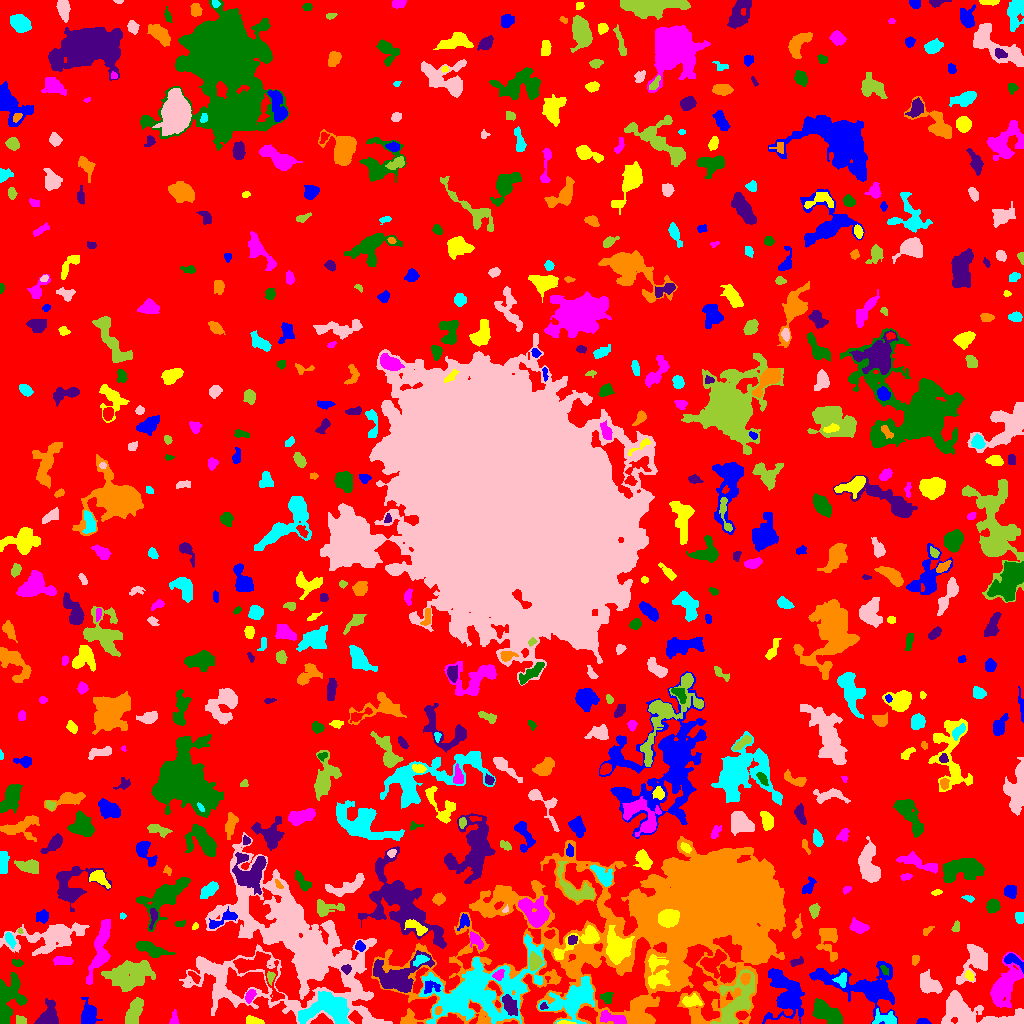

The file beside this chart, header and first rows:
ID, X, Y, A, B, theta, total_flux, mu_max, mu_median, mu_mean, R_fwhm, R_e, R10, R90, x_start, x_end, y_start, y_end, area, greylevel
0, 512.9, 489.3, 306.9, 293.4, 0.6862, 963450, 10.0, 1.0, 1.289, 59.15, 212.8, 81.05, 356.5, 0, 1023, 0, 1023, 747283, 1.289
1, 922.8, 1.534, 3.295, 1.302, -0.02836, 88.0, 2.0, 1.0, 1.205, 4.334, 2.585, 1.128, 3.989, 916, 931, 0, 5, 73, 5.205
2, 564.4, 0.8609, 3.582, 0.9108, -0.03941, 151.0, 8.0, 2.0, 2.649, 2.326, 2.034, 0.5642, 3.385, 557, 576, 0, 3, 57, 10.65
3, 173.8, 2.847, 2.912, 1.942, 1.241, 124.0, 4.0, 1.0, 1.292, 3.478, 2.523, 0.9772, 4.068, 169, 179, 0, 14, 96, 5.292
4, 824.4, 12.72, 7.676, 3.95, -0.5274, 1917, 14.0, 4.0, 4.417, 5.499, 5.917, 2.185, 9.739, 812, 842, 0, 25, 434, 8.417
5, 48.27, 6.161, 6.069, 4.274, 1.139, 1275, 10.0, 3.0, 3.561, 6.129, 5.171, 2.034, 8.575, 34, 58, 0, 25, 358, 7.561
6, 636.5, 12.77, 11.78, 7.419, 0.381, 1907, 8.0, 3.0, 3.163, 8.538, 7.464, 2.821, 11.9, 598, 655, 0, 27, 603, 8.163
7, 886, 3.78, 6.713, 3.029, -0.09597, 419.0, 6.0, 1.0, 1.846, 4.478, 4.029, 1.493, 6.84, 872, 896, 0, 15, 227, 6.846
8, 1002, 2.349, 11.83, 2.119, 0.08294, 1791, 16.0, 5.0, 5.686, 5.698, 5.171, 1.954, 8.311, 980, 1023, 0, 13, 315, 11.69
9, 20.19, 3.105, 2.904, 2.151, -0.1959, 133.0, 2.0, 2.0, 1.547, 5.202, 3.241, 1.382, 4.754, 16, 26, 0, 8, 86, 5.547
10, 783, 1.795, 8.899, 1.563, 0.04574, 327.0, 4.0, 2.0, 1.521, 5.89, 4.107, 1.596, 6.408, 765, 799, 0, 14, 215, 8.521
11, 862.8, 37.56, 23.43, 9.091, -0.2273, 4445, 9.0, 3.0, 3.063, 10.28, 11.24, 4.334, 18.16, 809, 897, 0, 62, 1451, 6.063
12, 253.6, 2.349, 4.179, 1.732, -0.1955, 502.0, 9.0, 4.0, 4.048, 4.406, 3.385, 1.382, 5.046, 246, 264, 0, 8, 124, 9.048
13, 613.9, 4.736, 7.506, 2.415, -0.2682, 938.0, 9.0, 4.0, 3.908, 5.232, 4.583, 1.784, 7.378, 600, 626, 0, 13, 240, 11.91
14, 834.9, 3.121, 2.445, 1.447, 1.146, 99.0, 3.0, 2.0, 1.707, 3.432, 2.326, 0.9772, 3.478, 831, 838, 0, 8, 58, 11.71
15, 509.2, 18.75, 5.663, 2.769, -1.06, 687.0, 7.0, 2.0, 2.851, 4.918, 4.787, 1.871, 7.674, 502, 517, 8, 29, 241, 10.85
16, 438, 12.55, 2.013, 1.548, 1.415, 119.0, 6.0, 2.0, 2.052, 2.394, 2.034, 0.5642, 3.523, 435, 442, 9, 17, 58, 13.05
17, 572.8, 23.84, 13.3, 7.73, 0.5054, 3946, 9.0, 3.0, 3.776, 10.4, 10.28, 4.029, 16.32, 538, 594, 0, 47, 1045, 7.776
18, 961.2, 13.36, 13.23, 8.109, -0.2066, 3630, 11.0, 3.0, 4.111, 8.538, 8.74, 3.385, 14.49, 941, 1023, 0, 33, 883, 7.111
19, 134.3, 12.7, 7.114, 3.124, 1.158, 965.0, 7.0, 3.0, 2.757, 5.585, 5.863, 2.257, 9.132, 125, 143, 0, 26, 350, 5.757
20, 923.2, 19.54, 2.004, 1.483, -0.2773, 68.0, 3.0, 1.0, 1.388, 2.523, 2.111, 0.7979, 3.432, 918, 927, 16, 23, 49, 6.388
21, 88.76, 9.716, 5.428, 3.74, 1.475, 1002, 9.0, 3.0, 3.141, 4.618, 5.078, 1.871, 8.444, 81, 102, 0, 26, 319, 6.141
22, 691.9, 22.5, 4.494, 2.238, -0.06903, 212.0, 3.0, 1.0, 1.134, 4.406, 3.827, 1.493, 6.077, 682, 702, 17, 30, 187, 7.134
23, 249.8, 27.29, 3.687, 1.997, 1.106, 241.0, 4.0, 2.0, 2.114, 5.015, 3.432, 1.382, 5.262, 245, 256, 20, 34, 114, 8.114
24, 606.6, 25.5, 2.824, 2.123, -0.7224, 159.0, 4.0, 1.0, 1.336, 3.949, 2.985, 1.128, 4.787, 600, 613, 20, 31, 119, 6.336
25, 542.9, 17.03, 1.698, 1.36, 0.4859, 92.0, 6.0, 2.0, 1.917, 2.111, 1.784, 0.5642, 3.038, 540, 548, 14, 21, 48, 9.917
26, 696.6, 112.9, 58.2, 23.93, 0.2164, 344467, 161.0, 5.0, 14.23, 15.18, 27.02, 8.885, 61.46, 371, 785, 0, 187, 24200, 16.23
27, 327.3, 13.87, 13.36, 7.937, -0.0283, 4639, 11.0, 5.0, 4.847, 10.72, 9.918, 3.827, 15.15, 298, 349, 0, 32, 957, 12.85
28, 218.3, 32.46, 1.778, 1.465, 0.718, 65.0, 3.0, 1.0, 1.204, 2.523, 2.034, 0.7979, 3.192, 215, 223, 29, 37, 54, 10.2
29, 736.2, 21.37, 15.04, 6.757, 1.098, 3052, 10.0, 3.0, 3.317, 8.137, 9.08, 3.241, 14.74, 710, 754, 0, 54, 920, 8.317
30, 258.5, 55.32, 14.99, 8.391, -0.774, 2240, 11.0, 3.0, 3.137, 4.918, 7.999, 2.764, 12.91, 233, 284, 22, 72, 714, 9.137
31, 430.4, 36.19, 4.395, 3.187, 0.1519, 251.0, 4.0, 2.0, 1.651, 5.109, 3.989, 1.493, 6.155, 424, 440, 30, 43, 152, 9.651
32, 656.6, 50.68, 9.249, 5.395, -1.531, 1687, 9.0, 4.0, 3.597, 5.528, 7.136, 2.646, 10.91, 648, 670, 35, 69, 469, 10.6
33, 1005, 38.39, 12.87, 5.422, 1.141, 2154, 6.0, 2.0, 2.552, 10.79, 8.649, 3.338, 13.96, 990, 1023, 16, 72, 844, 5.552
34, 7.69, 23.92, 11.78, 6.026, 1.31, 2368, 9.0, 3.0, 3.248, 7.527, 8.137, 3.141, 12.98, 0, 27, 0, 51, 729, 6.248
35, 397.6, 46.35, 13.62, 8.669, 0.2207, 3524, 10.0, 3.0, 3.629, 9.08, 8.867, 3.432, 15.02, 373, 434, 31, 73, 971, 8.629
36, 680.1, 45.69, 2.204, 2.028, 1.4, 218.0, 7.0, 2.0, 2.986, 2.764, 2.459, 0.9772, 4.146, 676, 685, 41, 51, 73, 11.99
37, 841.4, 43.57, 3.464, 2.993, 1.317, 274.0, 3.0, 2.0, 2.092, 5.557, 3.785, 1.693, 5.698, 832, 846, 36, 51, 131, 8.092
38, 930, 38.6, 6.14, 3.747, -0.5742, 1115, 8.0, 3.0, 3.195, 6.794, 5.557, 2.185, 8.795, 920, 942, 30, 54, 349, 7.195
39, 129.8, 48.93, 11.15, 6.51, 0.2525, 2905, 8.0, 3.0, 2.885, 10.73, 9.821, 3.785, 15.25, 101, 155, 32, 63, 1007, 5.885
40, 194.6, 46.48, 3.726, 1.706, -0.7976, 177.0, 4.0, 2.0, 1.903, 4.334, 3.038, 1.128, 4.72, 188, 200, 40, 52, 93, 7.903
41, 784.9, 29.27, 13.48, 8.329, -1.281, 3772, 12.0, 3.0, 3.575, 7.269, 9.869, 3.478, 16.09, 762, 804, 0, 55, 1055, 6.575
42, 969.3, 47.74, 2.701, 1.735, -0.9901, 128.0, 4.0, 2.0, 1.707, 3.656, 2.764, 0.9772, 4.334, 965, 973, 43, 53, 75, 7.707
43, 498.3, 48.54, 2.7, 1.917, 0.5796, 211.0, 5.0, 2.0, 2.11, 3.432, 2.877, 1.128, 4.478, 492, 504, 43, 54, 100, 11.11
44, 884.4, 53.88, 2.934, 1.569, -0.8875, 122.0, 3.0, 2.0, 1.877, 3.742, 2.706, 1.128, 4.029, 880, 888, 48, 58, 65, 8.877
45, 346, 54.47, 2.479, 1.783, 0.08479, 149.0, 6.0, 2.0, 1.84, 2.646, 2.585, 0.9772, 4.184, 341, 351, 49, 59, 81, 11.84
46, 745.2, 45.19, 2.832, 2.342, 1.214, 266.0, 5.0, 2.0, 2.509, 4.068, 3.338, 1.382, 5.046, 740, 750, 38, 50, 106, 11.51
47, 478.4, 34.11, 27.18, 13.85, 0.3249, 12395, 18.0, 3.0, 3.659, 8.849, 15.83, 5.171, 27.63, 419, 544, 0, 89, 3388, 8.659
48, 209.7, 56.15, 8.289, 1.973, -0.4258, 429.0, 5.0, 2.0, 2.093, 4.754, 4.26, 1.596, 6.956, 198, 223, 48, 65, 205, 8.093
49, 270.5, 46.68, 2.861, 1.631, 1.535, 148.0, 6.0, 2.0, 1.827, 2.821, 2.523, 0.7979, 4.107, 267, 275, 38, 52, 81, 11.83
50, 52.67, 47.55, 6.637, 2.682, -0.5209, 163.0, 3.0, 1.0, 1.347, 3.385, 3.432, 1.262, 5.698, 43, 66, 40, 54, 121, 4.347
51, 1013, 63.36, 5.388, 2.536, -0.4747, 377.0, 8.0, 2.0, 2.154, 3.478, 3.785, 1.382, 6.024, 1004, 1023, 50, 70, 175, 8.154
52, 618, 73.52, 6.779, 5.518, 1.306, 3855, 21.0, 4.0, 5.94, 5.997, 6.507, 2.459, 11.53, 606, 634, 59, 98, 649, 14.94
53, 62.39, 62.71, 5.062, 1.996, -0.06274, 476.0, 5.0, 3.0, 2.92, 5.47, 4.029, 1.693, 6.155, 53, 73, 58, 67, 163, 5.92
54, 17.6, 60.57, 2.724, 1.631, -0.1666, 168.0, 5.0, 2.0, 2.24, 3.038, 2.646, 0.9772, 4.107, 12, 23, 57, 64, 75, 6.24
55, 796.3, 61.25, 3.593, 1.68, 0.3348, 202.0, 4.0, 2.0, 2.196, 4.478, 3.038, 1.262, 4.442, 790, 803, 57, 67, 92, 5.196
56, 914.9, 62.88, 2.09, 1.65, 0.6717, 72.0, 3.0, 1.0, 0.9863, 2.185, 2.111, 0.7979, 3.7, 912, 919, 58, 68, 73, 4.986
57, 420, 63.64, 3.407, 1.993, 0.4461, 237.0, 5.0, 2.0, 1.911, 3.909, 3.192, 1.262, 4.886, 413, 429, 57, 69, 124, 10.91
58, 975, 62.55, 10.45, 5.653, 1.116, 1110, 5.0, 2.0, 1.881, 7.069, 6.817, 2.646, 11.23, 956, 987, 39, 79, 590, 5.881
59, 534.5, 61.2, 3.52, 2.846, 1.524, 808.0, 9.0, 4.0, 4.122, 5.046, 3.989, 1.596, 6.358, 529, 542, 53, 72, 196, 12.12
... 583 more rows
